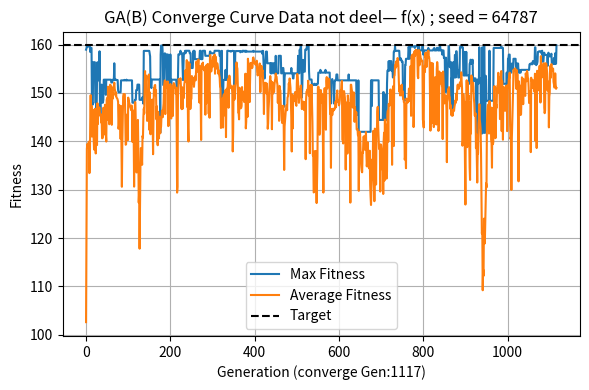
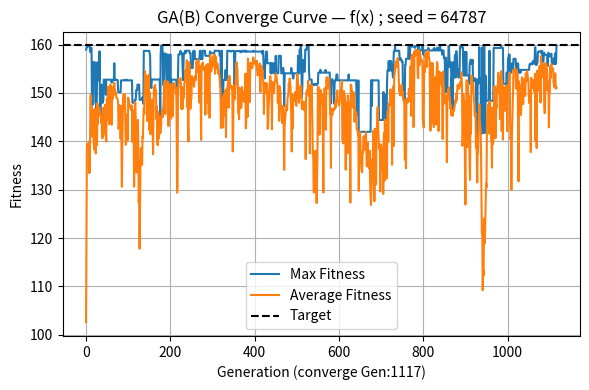
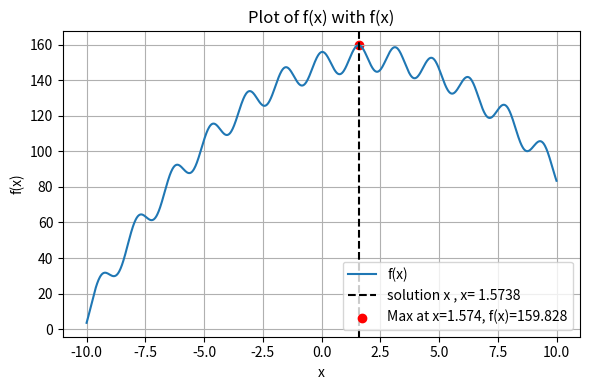
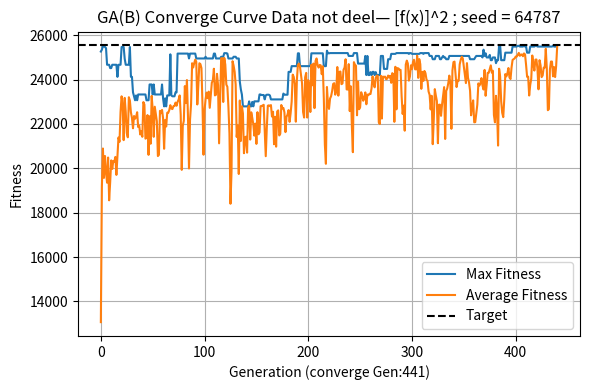
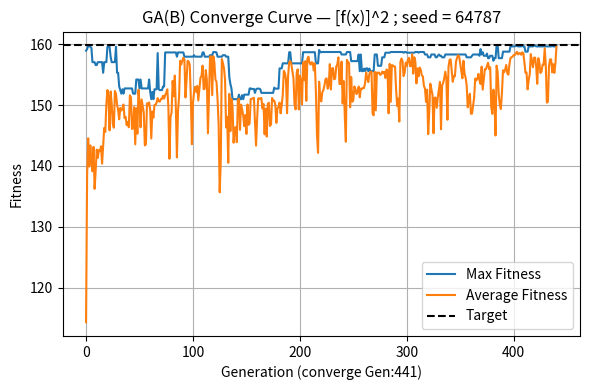
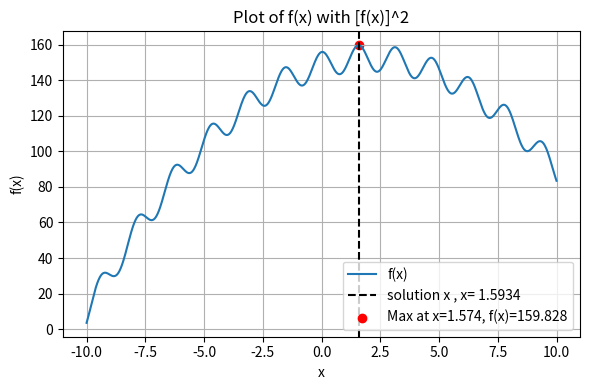
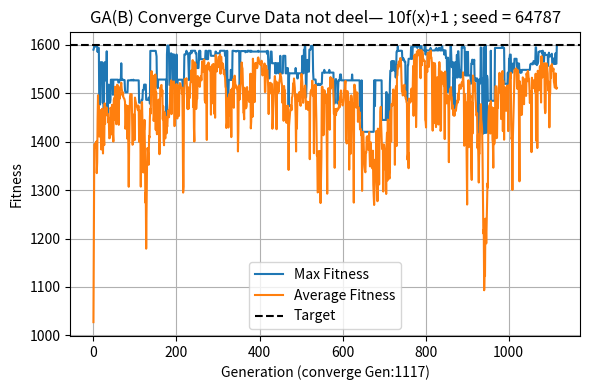
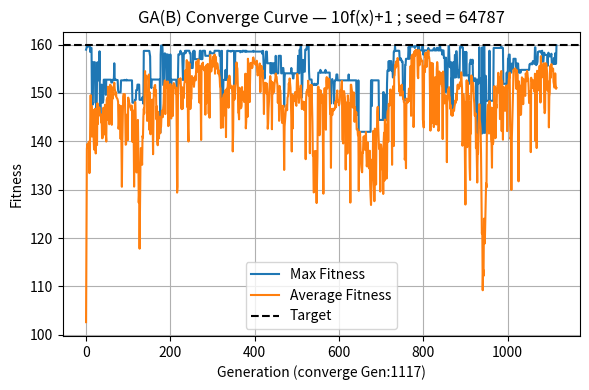
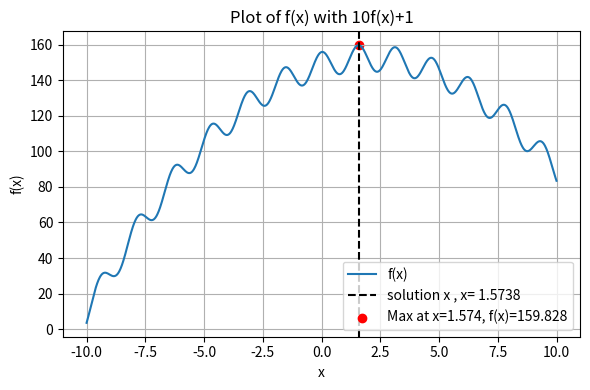

These charts were generated, in order, by the following Python code:
import numpy as np
import matplotlib.pyplot as plt
import random


# ==========================
# GA 二元編碼程式
# ==========================

# --- 1. 全域參數設定 ---
POP_SIZE   = 10    # 族群大小
CHROM_LEN  = 10    # 染色體長度（bit 數）
MR         = 0.01  # 突變率（固定每代一位 bit 可能翻轉）
CR         = 0.8   # 交配率
MAX_GEN    = 10000   # 最大世代數
k =2            # 第二類適應度 指數大小
a, b   = 10 ,1   # 第三類適應度 a*f + b
labels = {1: "f(x)", 2: f"[f(x)]^{k}", 3: f"{a}f(x)+{b}"}


# --- 2. 初始化族群 ---
def init_population(pop_size, chrom_len):
    return np.random.randint(0, 2, size=(pop_size, chrom_len))

# --- 3. 編碼/解碼 ---
def binary_to_decimal(P):
    weights = 2 ** np.arange(CHROM_LEN - 1, -1, -1)
    return P.dot(weights)

def decimal_to_x(P_decimal):
    return -10 + (20 / (2**CHROM_LEN - 1)) * P_decimal

# --- 4. 適應度計算 ---
def calculate_fitness(choice, x):
    f = -15 * (np.sin(2*x))**2 - (x-2)**2 + 160
    if choice == 1:
        return f
    elif choice == 2:
        return f**k
    else:
        return a * f + b

# --- 5. 目標水準函數 ---
def compute_best_and_second_y(choice):
    if choice == 1:
        return ans_y, second_best
    elif choice == 2:
        return ans_y**k, second_best**k
    else:
        return (a * ans_y + b), (a * second_best + b)



# --- 6. 輪盤賭選擇 ---
def roulette_wheel_selection(fit, cr):
    num_mate = int(len(fit) * cr)
    cum_fit   = np.cumsum(fit)
    total     = cum_fit[-1]
    spins     = np.random.rand(len(fit)) * total
    selected  = [np.searchsorted(cum_fit, s) for s in spins]
    pairs     = np.array(selected[:num_mate]).reshape(-1, 2)
    losers    = selected[num_mate:]
    return pairs, losers



# --- 7. 交配（單點） ---
def single_point_crossover(P, pairs):
    children = []
    for i1, i2 in pairs:
        p1, p2 = P[i1], P[i2]
        cp     = np.random.randint(1, CHROM_LEN)
        c1 = np.concatenate([p1[:cp], p2[cp:]])
        c2 = np.concatenate([p2[:cp], p1[cp:]])
        children.extend([c1, c2])
    return np.array(children)

# --- 8. 突變（翻轉一位） ---
def mutate_one_bit(offspring):
    i = np.random.randint(len(offspring))
    j = np.random.randint(offspring.shape[1])
    offspring[i, j] ^= 1
    return offspring

# --- 9. 新族群組成（含 losers） ---
def form_new_population(P, offspring, losers):
    loser_inds = P[losers]
    return np.vstack([offspring, loser_inds])

# --- 10. 全域最佳解計算 ---
P_dec = np.arange(2**CHROM_LEN)
x_all = decimal_to_x(P_dec)
y_all = -15 * (np.sin(2*x_all))**2 - (x_all-2)**2 + 160
best_idx = np.argmax(y_all)
ans_x   = x_all[best_idx]
ans_y   = y_all[best_idx]+0.01
y2 = y_all.copy()
y2[best_idx] = -np.inf
second_best = np.max(y2)
print(f"最2大值: second_best = {second_best:.6f}")  
print(f"全域最佳解 x = {ans_x:.5f}, y = {ans_y:.4f}")


# --- 11. 停止條件門檻函式 ---
def conditon_value(choice):
    threshold = 145 
    if choice == 1:
        return threshold
    elif choice == 2:
        return threshold**k
    else:
        return a * threshold + b

# --- 12. 執行 GA 主流程 ---
def run_ga(choice, max_gen=MAX_GEN):
    P = init_population(POP_SIZE, CHROM_LEN)
    max_hist, avg_hist = [], []
    count, best_P, best_x = 0, None, None
    for gen in range(1, max_gen+1):
        dec       = binary_to_decimal(P)
        x_real    = decimal_to_x(dec)
        fit_value = calculate_fitness(choice, x_real)
        max_hist.append(fit_value.max())
        avg_hist.append(fit_value.mean())
        

        # 停止條件：累積 avg_fit > threshold 五次且當前 max_fit ≥ target
        threshold = conditon_value(choice)
        target, snd = compute_best_and_second_y(choice)
        if fit_value.mean() >= threshold:
            count += 1
        # 當累積 avg_fit 次數≥5 且當前 max_fit ≥ snd 時停止
        if count >= 5 and fit_value.max() >= snd:
            idx     = np.argmax(fit_value)
            best_P  = P[idx].copy()
            best_x  = decimal_to_x(np.array([binary_to_decimal(best_P)]))[0]
            print(f"Choice {choice} Gen {gen}: avg ≥ 145 且 max ≥ 158.8041, 停止")
            break
        
        
        
        pairs, losers = roulette_wheel_selection(fit_value,CR)
        children      = single_point_crossover(P, pairs)
        children      = mutate_one_bit(children)
        P             = form_new_population(P, children, losers)
        
    if best_P is None:
        idx    = np.argmax(fit_value)
        best_P = P[idx].copy()
        best_x = decimal_to_x( np.array([ binary_to_decimal(best_P) ]) )[0]
    return max_hist, avg_hist,best_P,best_x,gen

# --- 13. 範例執行與繪圖 ---
seed = random.randint(1, 100000)
# seed =87927
print("種子碼:",seed)
for choice in (1, 2, 3):
        np.random.seed(seed)
        max_h, avg_h ,best_P,best_x,gen= run_ga(choice)
        target,_ = compute_best_and_second_y(choice)
        print(f"[Choice {choice}] 最佳染色體: {best_P}, x = {best_x:.4f}\n")
        
        plt.figure(figsize=(6,4))
        plt.plot(max_h, label='Max Fitness')
        plt.plot(avg_h, label='Average Fitness')
        plt.axhline(target, color='k', linestyle='--', label='Target')
        plt.title(f"GA(B) Converge Curve Data not deel— {labels[choice]} ; seed = {seed}")
        plt.xlabel(f"Generation (converge Gen:{gen})")
        plt.ylabel('Fitness')
        plt.legend()
        plt.grid(True)
        plt.tight_layout()
        plt.show()

        
        # 還原適應度
        if choice == 2:
            max_h = np.array(max_h) ** (1/k)
            avg_h = np.array(avg_h) ** (1/k)
            target = target**(1/k)
        elif choice == 3:
            max_h = (np.array(max_h) - b) / a
            avg_h = (np.array(avg_h) - b) / a
            target = (target - b) / a
        plt.figure(figsize=(6,4))
        plt.plot(max_h, label='Max Fitness')
        plt.plot(avg_h, label='Average Fitness')
        plt.axhline(target, color='k', linestyle='--', label='Target')

        plt.title(f"GA(B) Converge Curve — {labels[choice]} ; seed = {seed}")
        plt.xlabel(f"Generation (converge Gen:{gen})")
        plt.ylabel('Fitness')
        plt.legend()
        plt.grid(True)
        plt.tight_layout()
        plt.show()

        plt.figure(figsize=(6,4))
        plt.plot(x_all, y_all, label='f(x)')
        plt.axvline(best_x, color='k', linestyle='--', label=f'solution x , x= {best_x:.4f}  '  )
        plt.scatter(ans_x, ans_y, color='red', label=f'Max at x={ans_x:.3f}, f(x)={ans_y:.3f}')
        plt.title(f'Plot of f(x) with {labels[choice]}')
        plt.xlabel('x')
        plt.ylabel('f(x)')
        plt.legend()
        plt.grid(True)
        plt.tight_layout()
        plt.show()